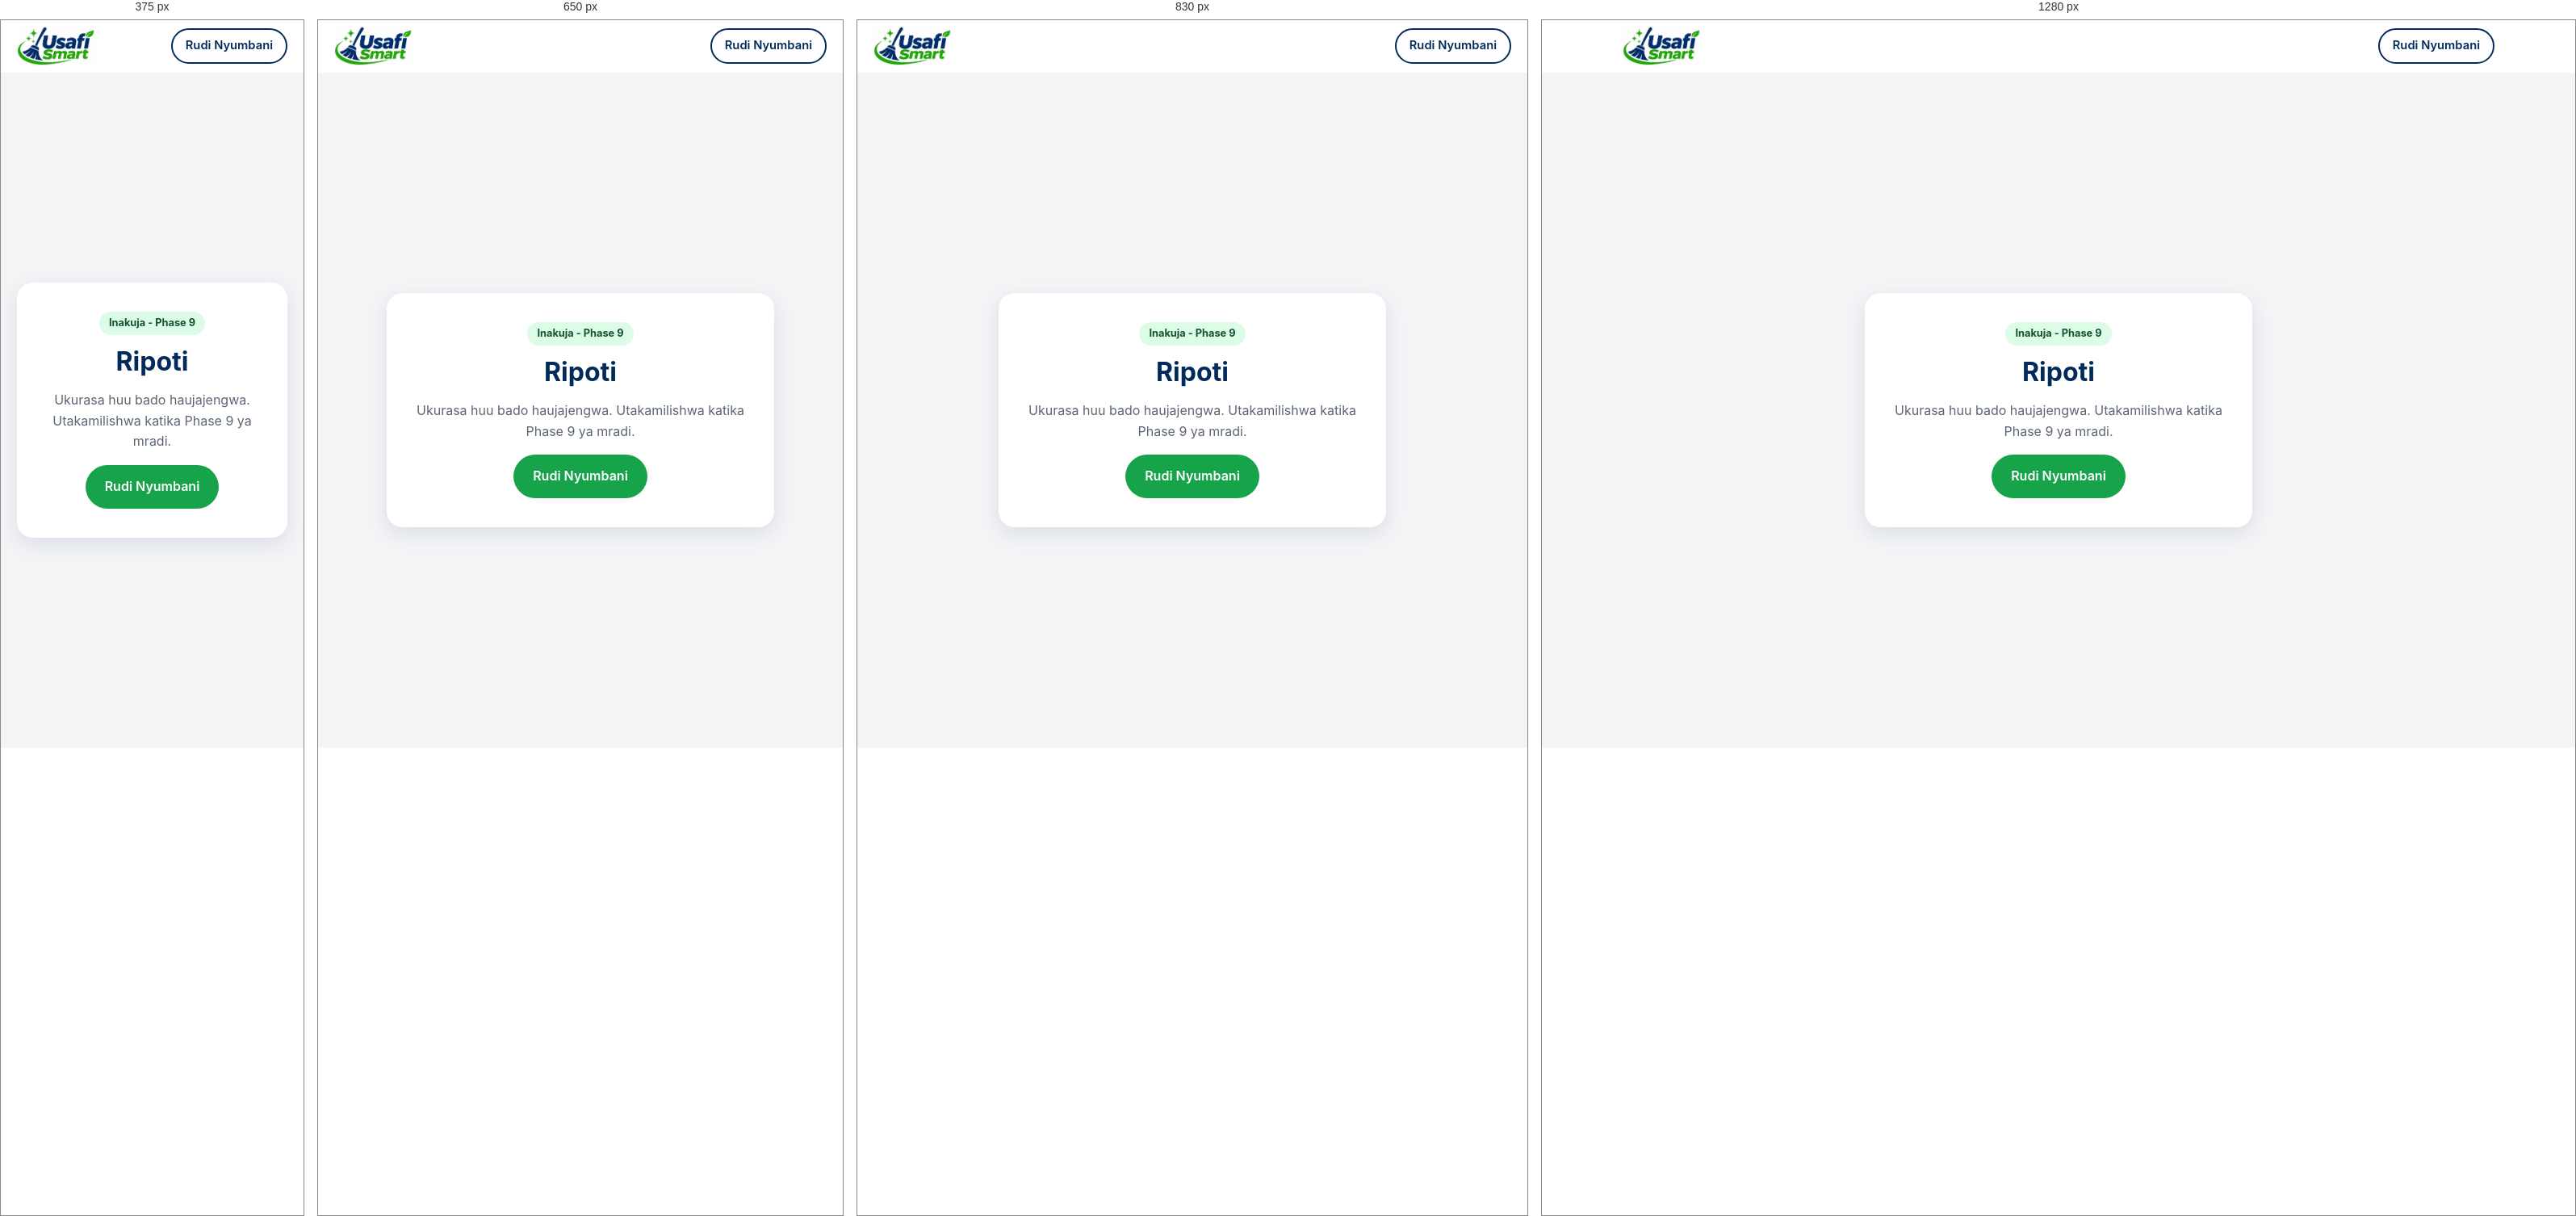
Rendered at 375 px, 650 px, 830 px and 1280 px, left to right.

<!-- file: reports.html -->
<!DOCTYPE html>
<html lang="sw">
<head>
  <meta charset="UTF-8">
  <meta name="viewport" content="width=device-width, initial-scale=1, viewport-fit=cover">
  <title>Ripoti | USAFI SMART</title>
  <meta name="robots" content="noindex">
  <meta name="theme-color" content="#022B5B">
  <link rel="icon" type="image/png" href="../assets/images/favicon.png">
  <link rel="stylesheet" href="../shared/styles.css">
</head>
<body>
  <header class="site-header">
    <div class="container nav">
      <a class="brand" href="../index.html" aria-label="USAFI SMART - Nyumbani">
        <img class="brand__logo" src="../assets/images/logo.png" alt="USAFI SMART" width="96" height="48">
      </a>
      <a class="btn btn--outline btn--sm" href="../index.html">Rudi Nyumbani</a>
    </div>
  </header>

  <main class="placeholder">
    <div class="placeholder__box">
      <span class="placeholder__badge">Inakuja - Phase 9</span>
      <h1>Ripoti</h1>
      <p>Ukurasa huu bado haujajengwa. Utakamilishwa katika Phase 9 ya mradi.</p>
      <a class="btn btn--primary" href="../index.html">Rudi Nyumbani</a>
    </div>
  </main>
</body>
</html>


/* @media block from styles.css */
@media (min-width: 900px) {
  .nav__toggle { display: none; }
  .nav__menu {
    position: static;
    display: flex;
    flex-direction: row;
    align-items: center;
    gap: 28px;
    padding: 0;
    background: none;
    border: 0;
    box-shadow: none;
  }
  .nav__links { flex-direction: row; gap: 24px; }
  .nav__links a { padding: 6px 0; border: 0; }
  .nav__actions { flex-direction: row; margin: 0; }
}

/* @media block from styles.css */
@media (min-width: 900px) {
  .hero { padding: 88px 0; }
  .hero__inner { grid-template-columns: 1.2fr 0.8fr; gap: 56px; }
  .hero h1 { font-size: 3rem; }
}

/* @media block from styles.css */
@media (min-width: 560px) { .grid--services { grid-template-columns: repeat(2, 1fr); } }

/* @media block from styles.css */
@media (min-width: 900px) {
  .grid--services { grid-template-columns: repeat(3, 1fr); }
  .grid--2 { grid-template-columns: repeat(2, 1fr); }
}

/* @media block from styles.css */
@media (min-width: 760px) { .steps { grid-template-columns: repeat(3, 1fr); } }

/* @media block from styles.css */
@media (min-width: 760px) { .footer__grid { grid-template-columns: 1.4fr 1fr 1fr; } }

/* @media block from styles.css */
@media (min-width: 600px) { .form__row { grid-template-columns: 1fr 1fr; } }

/* @media block from styles.css */
@media (min-width: 700px) { .dash__grid { grid-template-columns: 1fr 1fr; } }

/* @media block from styles.css */
@media (max-width: 480px) {
  .nav:has(> span) .brand__name { display: none; }
}